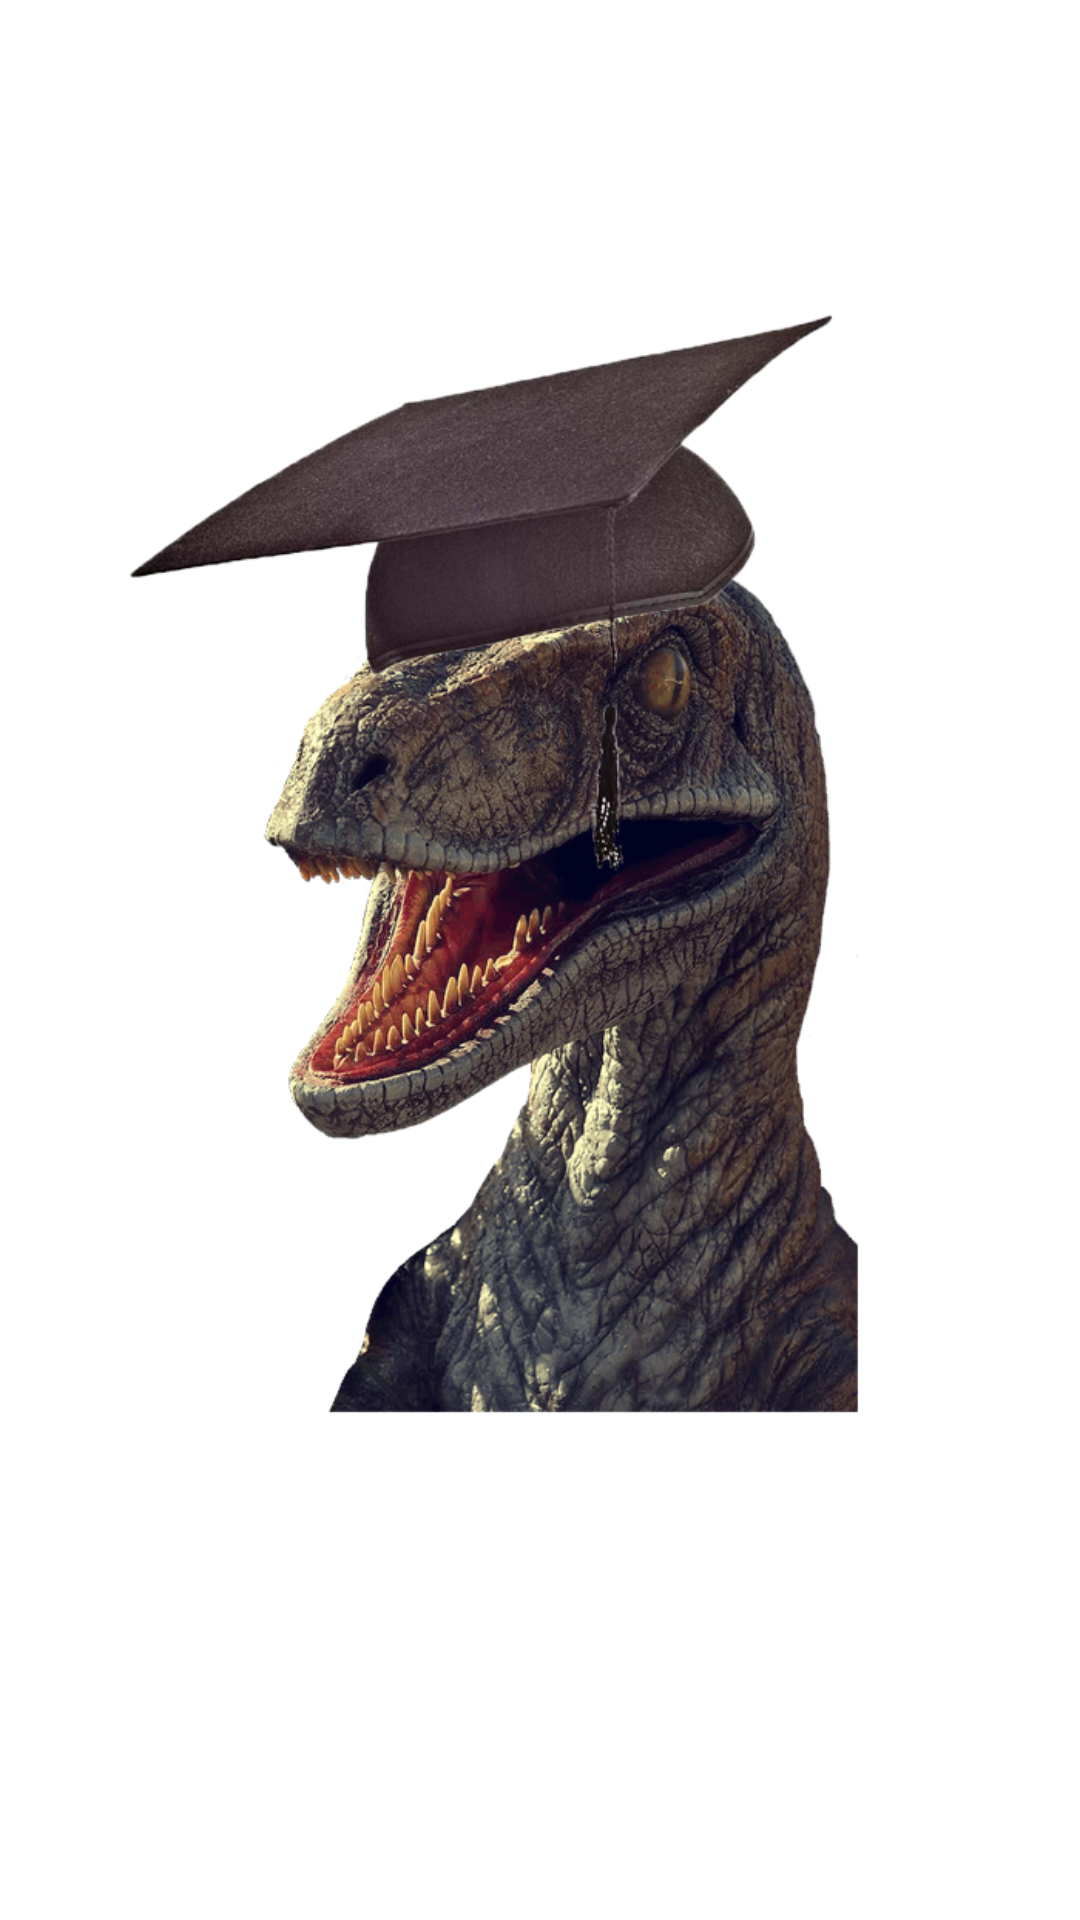

Layout XML and referenced resources for this Android screen:
<!-- AndroidManifest.xml: application theme AppTheme -->
<!-- res/layout/activity_splash.xml -->
<?xml version="1.0" encoding="utf-8"?>
<LinearLayout xmlns:android="http://schemas.android.com/apk/res/android"
    xmlns:tools="http://schemas.android.com/tools"
    android:layout_width="match_parent"
    android:layout_height="match_parent"
    android:orientation="vertical"
    tools:context="com.codebake.raptor.raptorcollege.SplashActivity">


    <ImageView
        android:layout_width="wrap_content"
        android:layout_height="wrap_content"
        android:id="@+id/imagenSplash1"
        android:src="@drawable/logo_splash1" />
</LinearLayout>
<!-- resources referenced by this layout -->
<resources>
  <!-- drawable logo_splash1: png bitmap (drawable, 391388 bytes) -->
  <style name="AppTheme" parent="Theme.AppCompat.Light.DarkActionBar">
          
          <item name="colorPrimary">@color/colorPrimary</item>
          <item name="colorPrimaryDark">@color/colorPrimaryDark</item>
          <item name="colorAccent">@color/colorAccent</item>
          <item name="android:windowBackground">@color/window_background</item>
          <item name="android:textColorPrimary">@color/text</item>
          <item name="android:textColorSecondary">@color/text_secondary</item>
          <item name="android:divider">@color/divider</item>
          <item name="android:icon">@color/icons</item>
      </style>
  <color name="colorPrimary">#009688</color>
  <color name="colorPrimaryDark">#00796B</color>
  <color name="colorAccent">#CDDC39</color>
  <color name="window_background">#ffffff</color>
  <color name="text">#212121</color>
  <color name="text_secondary">#727272</color>
  <color name="divider">#B6B6B6</color>
  <color name="icons">#FFFFFF</color>
</resources>
